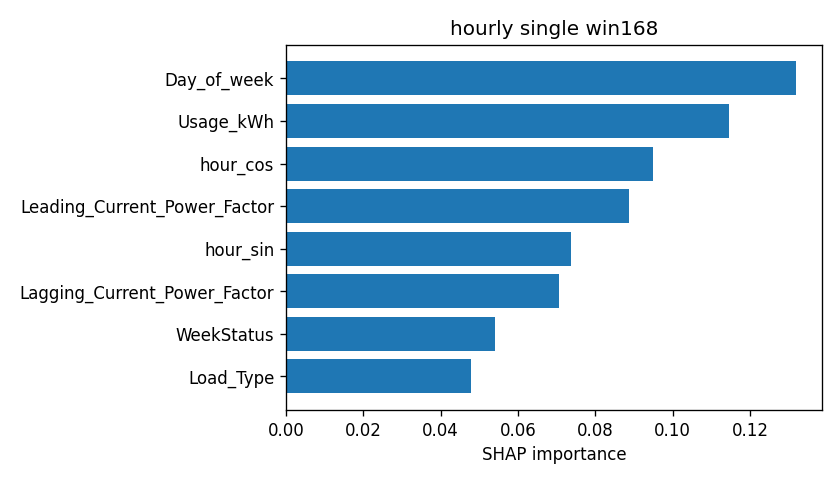

Source data for this figure (header and first rows):
attr, value
Day_of_week, 0.132
Usage_kWh, 0.1145
hour_cos, 0.09491
Leading_Current_Power_Factor, 0.08862
hour_sin, 0.07366
Lagging_Current_Power_Factor, 0.07066
WeekStatus, 0.05415
Load_Type, 0.04795
Lagging_Current_Reactive.Power_kVarh, 0.0384
